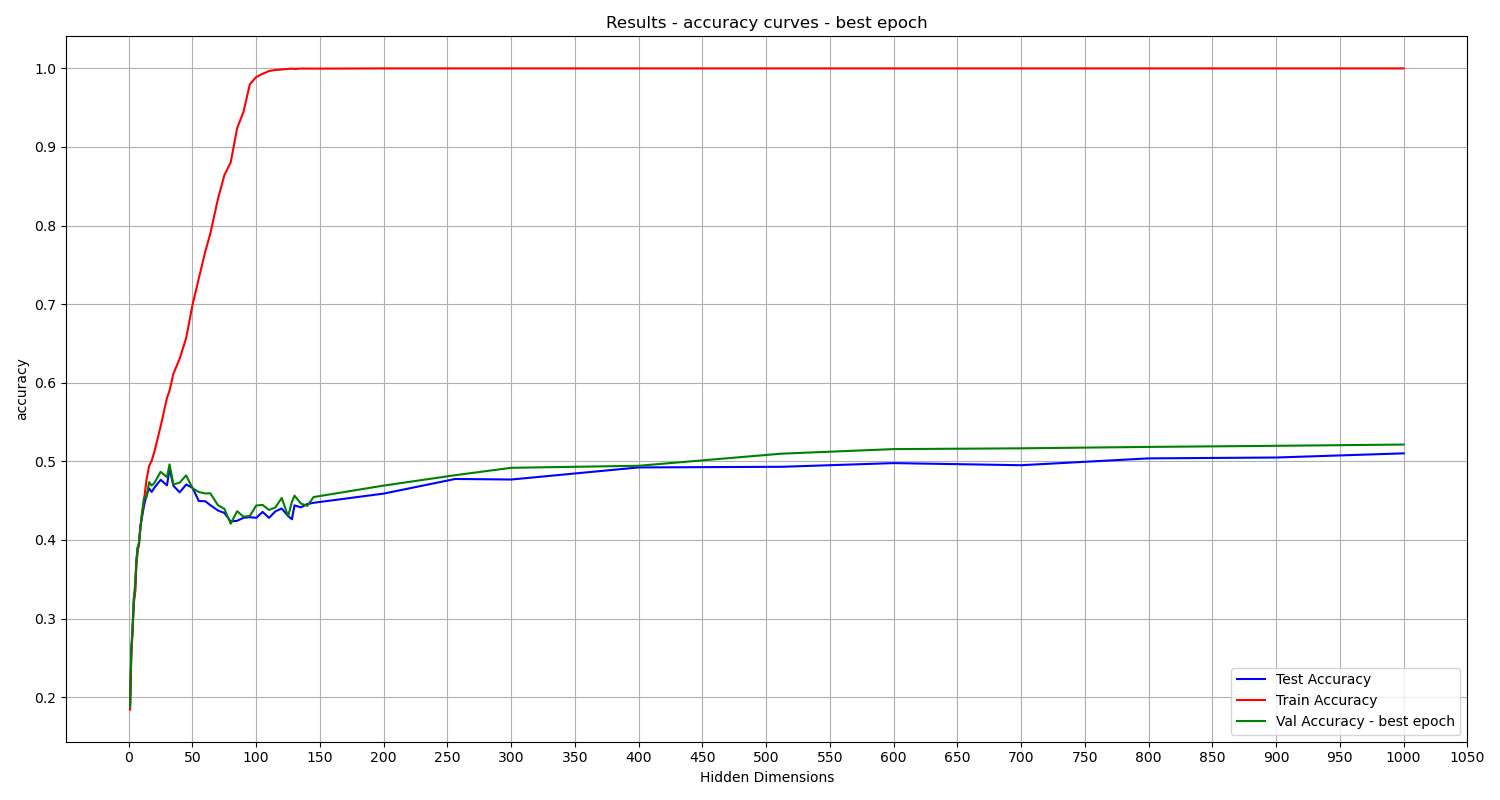

The data file committed next to this chart (first rows):
Hidden Dimensions, train_accuracy, val_accuracy, test_accuracy
1, 0.1841, 0.1878, 0.1851
2, 0.2534, 0.2604, 0.2581
3, 0.2827, 0.2864, 0.2892
4, 0.3195, 0.3262, 0.3247
5, 0.3324, 0.3438, 0.335
6, 0.3686, 0.375, 0.372
7, 0.3843, 0.3902, 0.3907
8, 0.3963, 0.3964, 0.3925
9, 0.4133, 0.4112, 0.4166
10, 0.4279, 0.4294, 0.4252
12, 0.4514, 0.4536, 0.4438
14, 0.4772, 0.4546, 0.4576
16, 0.4943, 0.4736, 0.4655
18, 0.5009, 0.4692, 0.4611
20, 0.5115, 0.4722, 0.4663
25, 0.5445, 0.4868, 0.4765
30, 0.5808, 0.4798, 0.4695
32, 0.59, 0.4962, 0.4908
35, 0.6113, 0.4706, 0.469
40, 0.631, 0.473, 0.4606
45, 0.6566, 0.4822, 0.4705
50, 0.699, 0.4658, 0.4665
55, 0.7332, 0.461, 0.4495
60, 0.7666, 0.4592, 0.4493
64, 0.79, 0.4594, 0.4443
70, 0.8341, 0.4442, 0.4375
75, 0.8642, 0.4396, 0.4344
80, 0.8804, 0.4206, 0.4235
85, 0.924, 0.4366, 0.4244
90, 0.9447, 0.4296, 0.4282
95, 0.9799, 0.4306, 0.429
100, 0.989, 0.4438, 0.4281
105, 0.9931, 0.4446, 0.4357
110, 0.9966, 0.4382, 0.4281
115, 0.998, 0.4414, 0.4364
120, 0.9986, 0.4534, 0.44
125, 0.9994, 0.4302, 0.4304
128, 0.9998, 0.4484, 0.4264
130, 0.9993, 0.4564, 0.444
135, 0.9998, 0.4464, 0.4415
140, 0.9998, 0.4434, 0.4457
145, 0.9997, 0.4546, 0.4473
200, 1.0, 0.4692, 0.459
256, 1.0, 0.4824, 0.4776
300, 1.0, 0.4918, 0.4769
400, 1.0, 0.4944, 0.4923
512, 1.0, 0.5098, 0.4931
600, 1.0, 0.5156, 0.4978
700, 1.0, 0.5166, 0.4951
800, 1.0, 0.5184, 0.5038
900, 1.0, 0.5198, 0.5049
1000, 1.0, 0.5214, 0.5102
